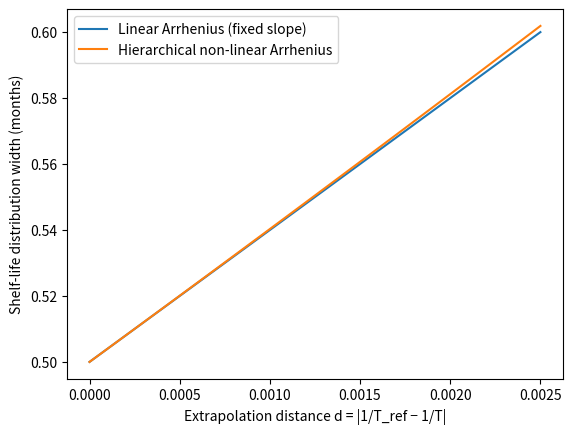

The script that saved this image:
import numpy as np
import matplotlib.pyplot as plt

# Simulated extrapolation distance (difference from mean observed temp, in K^-1 units)
d = np.linspace(0, 0.0025, 50)

# Simulated uncertainty growth
# Linear (fixed slope, weak propagation)
width_linear = 0.5 + 40 * d

# Hierarchical nonlinear (full uncertainty propagation)
width_hier = 0.5 + 40 * d + 300 * d**2

plt.figure()
plt.plot(d, width_linear, label="Linear Arrhenius (fixed slope)")
plt.plot(d, width_hier, label="Hierarchical non-linear Arrhenius")
plt.xlabel("Extrapolation distance d = |1/T_ref − 1/T|")
plt.ylabel("Shelf-life distribution width (months)")
plt.legend()
plt.show()
